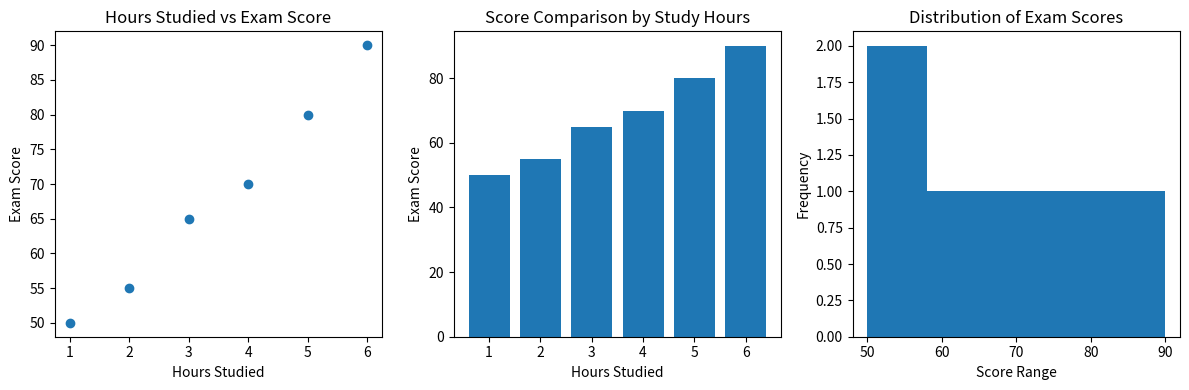

The script that saved this image:
import numpy as np
import matplotlib.pyplot as plt

# Sample dataset
hours = np.array([1, 2, 3, 4, 5, 6])
scores = np.array([50, 55, 65, 70, 80, 90])

plt.figure(figsize=(12, 4))

# Scatter plot – relationship
plt.subplot(1, 3, 1)
plt.scatter(hours, scores)
plt.title("Hours Studied vs Exam Score")
plt.xlabel("Hours Studied")
plt.ylabel("Exam Score")

# Bar chart – comparison
plt.subplot(1, 3, 2)
plt.bar(hours, scores)
plt.title("Score Comparison by Study Hours")
plt.xlabel("Hours Studied")
plt.ylabel("Exam Score")

# Histogram – distribution
plt.subplot(1, 3, 3)
plt.hist(scores, bins=5)
plt.title("Distribution of Exam Scores")
plt.xlabel("Score Range")
plt.ylabel("Frequency")

plt.tight_layout()
plt.show()